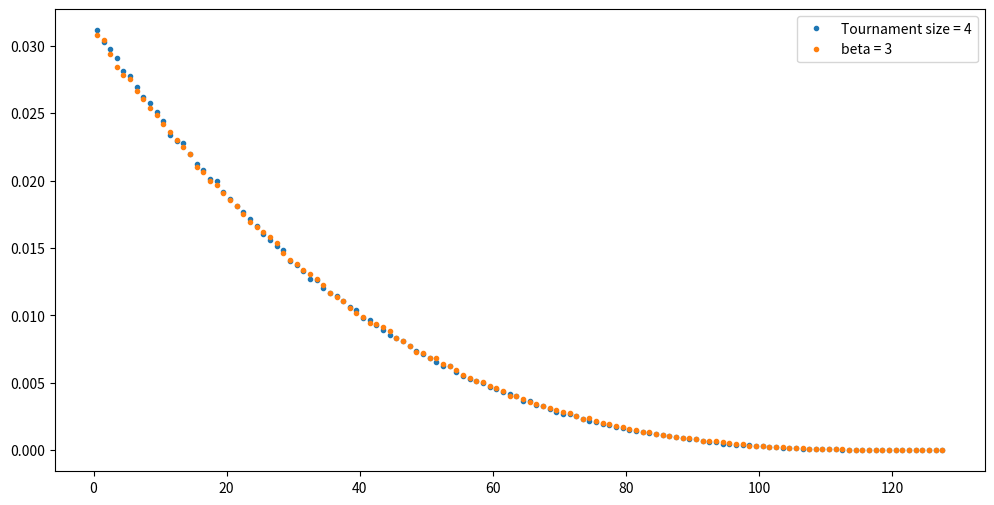

Write the Python code that produced this figure.
import numpy as np
import matplotlib.pyplot as plt

def pickIndexTournament(popSize, S):
    indices = np.random.randint(0,popSize-1,S)
    return indices.min()

def pickIndexRanked(popSize, b):
    x = np.random.random()
    y = 1.0 - x**(1.0/(1.0+b))
    idx = int(y*popSize)
    if idx >= popSize:
        idx = popSize-1
    return idx

def main():
    N = 128
    R = 1000000
    
    plt.figure(figsize=(12,6))
    idx = 0
    for pickFunction, fmtString, params in zip([pickIndexTournament, pickIndexRanked],
                                               ["Tournament size = {S}", "beta = {b}"],
                                               [ 
         #                                        [{"S": 1}, {"S": 2}, {"S": 3}, {"S": 4}],
         #                                        [{"b": 0}, {"b": 0.5}, {"b": 1.0}, {"b": 1.5}, {"b": 2.0}, {"b": 2.5}, {"b": 3}]
                                                [{"S": 4}],
                                                [{"b": 3}]
                                               ]):

        idx += 1
        #plt.subplot(1,2,idx)
        for p in params:

            counts = np.zeros(N, dtype=np.double)

            for _ in range(R):
                counts[pickFunction(N, **p)] += 1

            counts /= R
            print(counts)
            print(sum(counts))

            plt.plot(np.linspace(0.5, N-0.5, N), counts, '.', label=fmtString.format(**p))
            
        plt.legend()

    plt.show()


if __name__ == "__main__":
    main()
